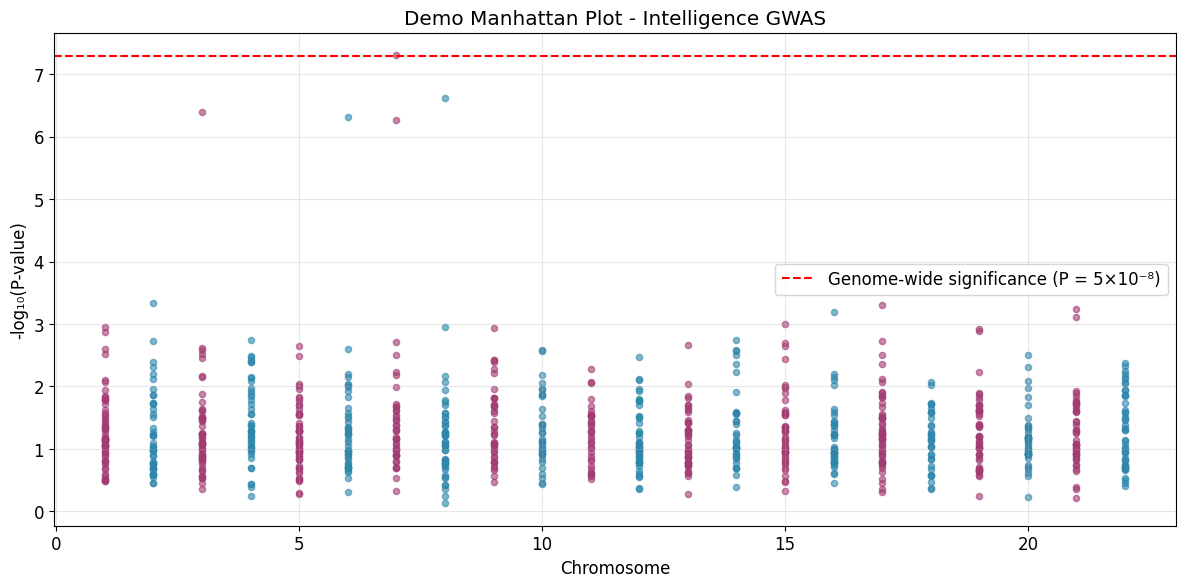

Recreate this plot in Python.
#!/usr/bin/env python3
"""
Demo script to test figure generation system
"""

import pandas as pd
import numpy as np
import matplotlib.pyplot as plt

def demo_manhattan_plot():
    """Generate a demo Manhattan plot"""
    plt.style.use('default')
    plt.rcParams.update({'font.size': 12, 'figure.dpi': 300})

    # Create demo data
    np.random.seed(42)
    n_snps = 1000
    chromosomes = np.random.choice(range(1, 23), n_snps)
    p_values = np.random.exponential(0.1, n_snps)
    p_values = np.minimum(p_values, 1.0)

    # Add significant hits
    sig_indices = np.random.choice(n_snps, 5, replace=False)
    p_values[sig_indices] = np.random.uniform(1e-8, 1e-6, 5)

    neglog10p = -np.log10(p_values)

    # Simple Manhattan plot
    plt.figure(figsize=(12, 6))
    for chrom in range(1, 23):
        chr_data = neglog10p[chromosomes == chrom]
        if len(chr_data) > 0:
            color = '#2E86AB' if chrom % 2 == 0 else '#A23B72'
            plt.scatter([chrom] * len(chr_data), chr_data, c=color, alpha=0.6, s=20)

    plt.axhline(y=-np.log10(5e-8), color='red', linestyle='--', 
               label='Genome-wide significance (P = 5×10⁻⁸)')
    plt.xlabel('Chromosome')
    plt.ylabel('-log₁₀(P-value)')
    plt.title('Demo Manhattan Plot - Intelligence GWAS')
    plt.legend()
    plt.grid(True, alpha=0.3)
    plt.tight_layout()
    plt.savefig('demo_manhattan.png', dpi=300, bbox_inches='tight')
    plt.close()
    
    print('✅ Demo Manhattan plot generated: demo_manhattan.png')

if __name__ == "__main__":
    print("🧬 Testing figure generation system...")
    demo_manhattan_plot()
    print('🎉 System is fully operational!')
    print('📊 Ready for publication-quality figures!') 
